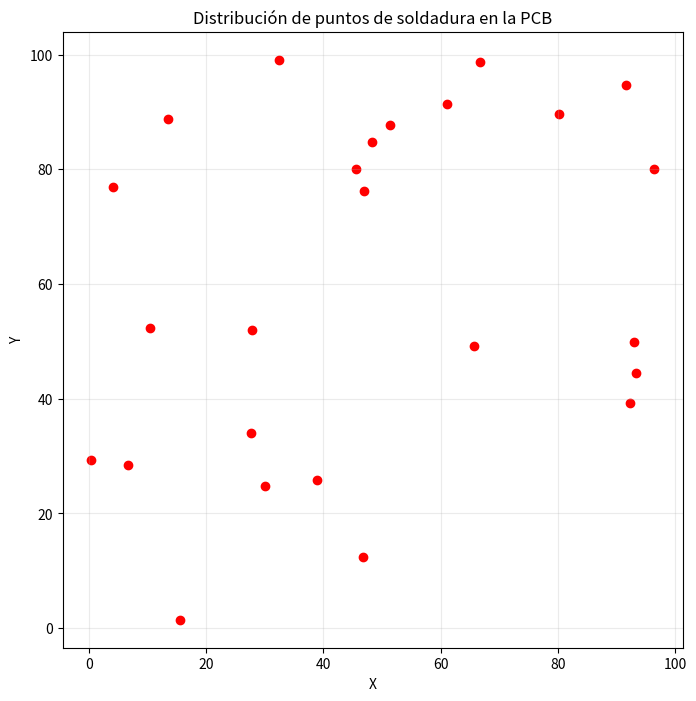
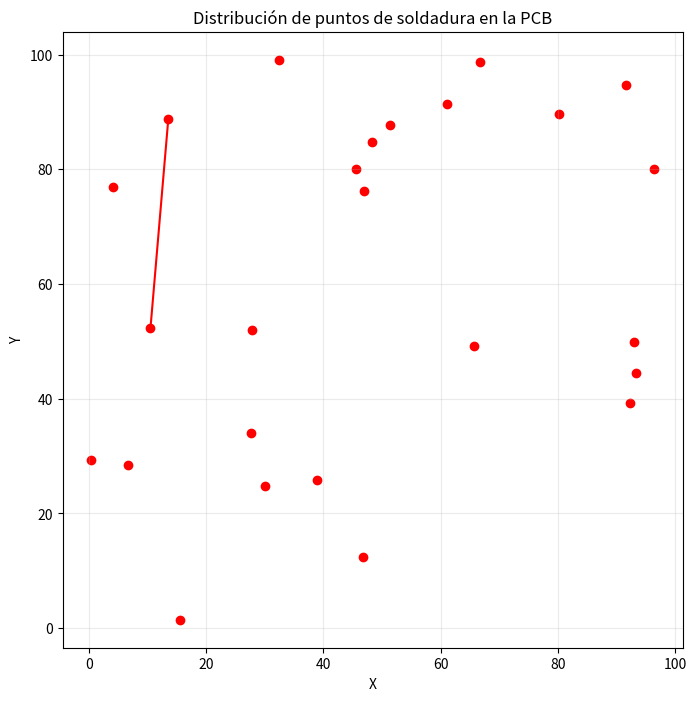
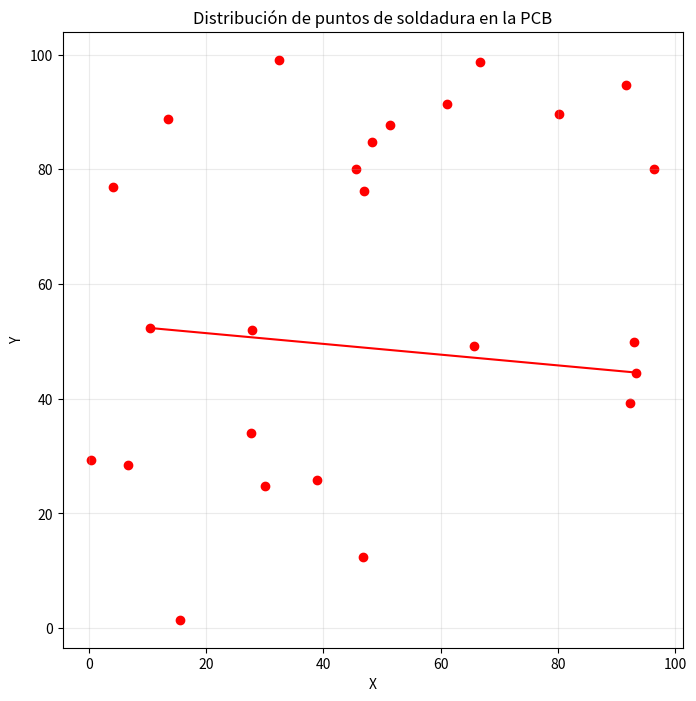
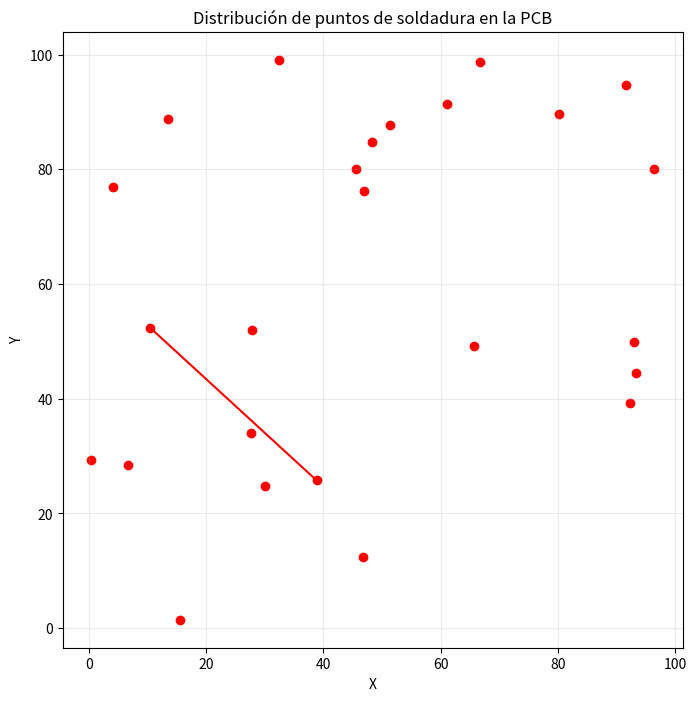
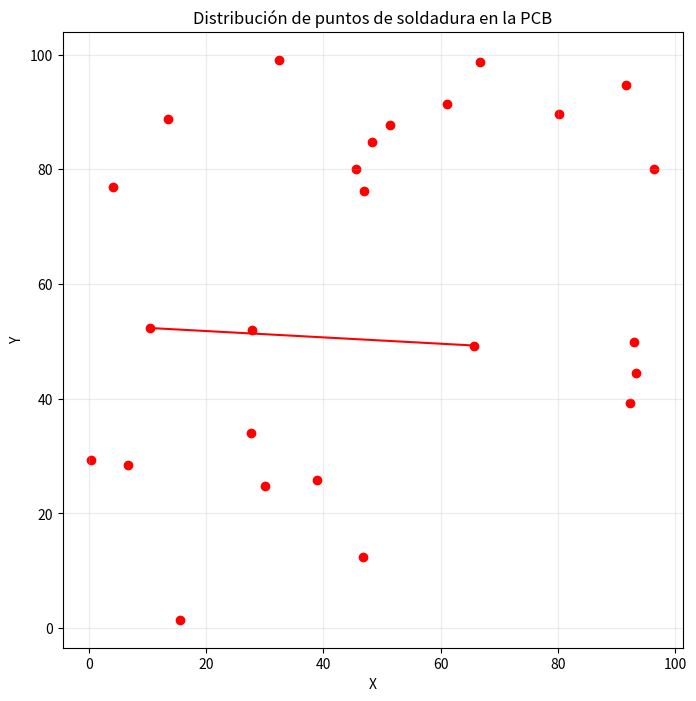
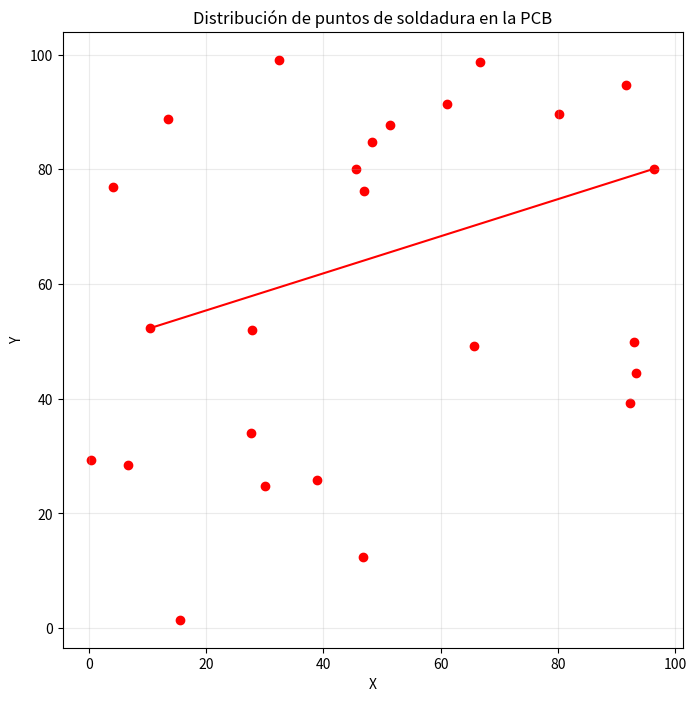
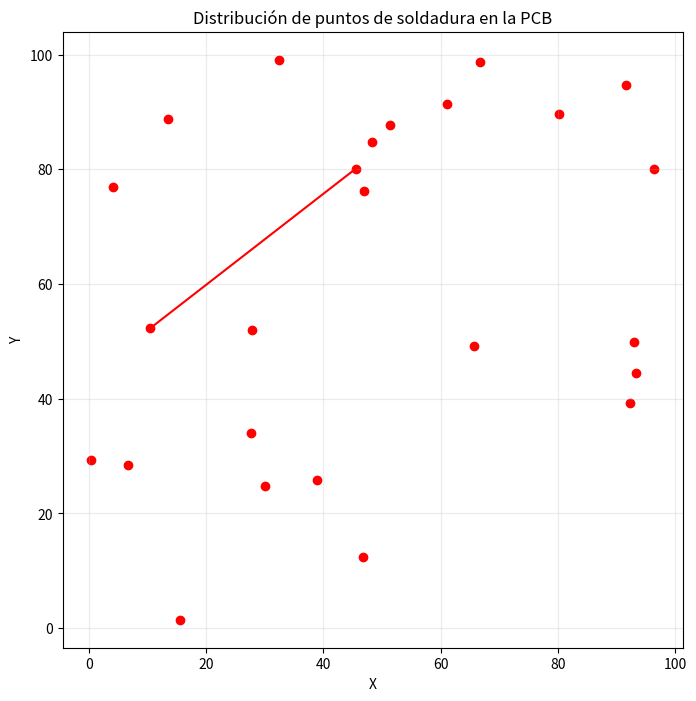
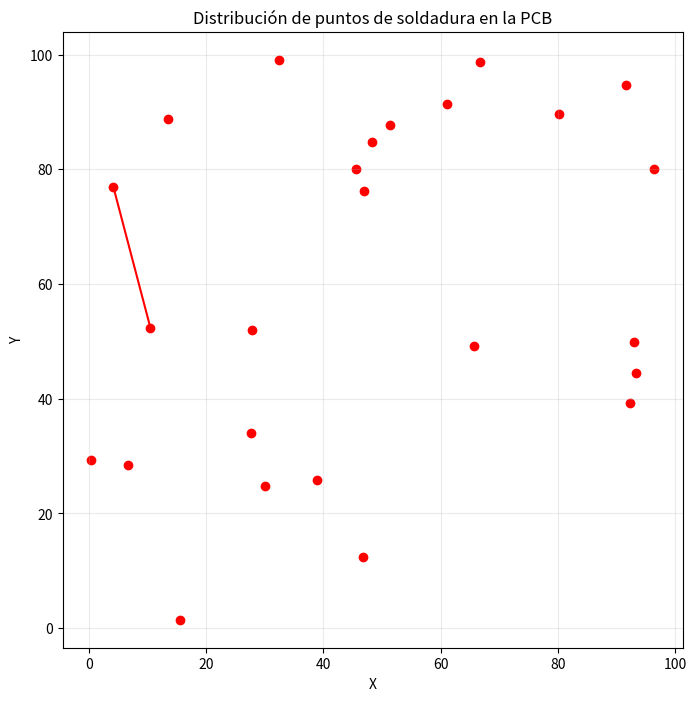
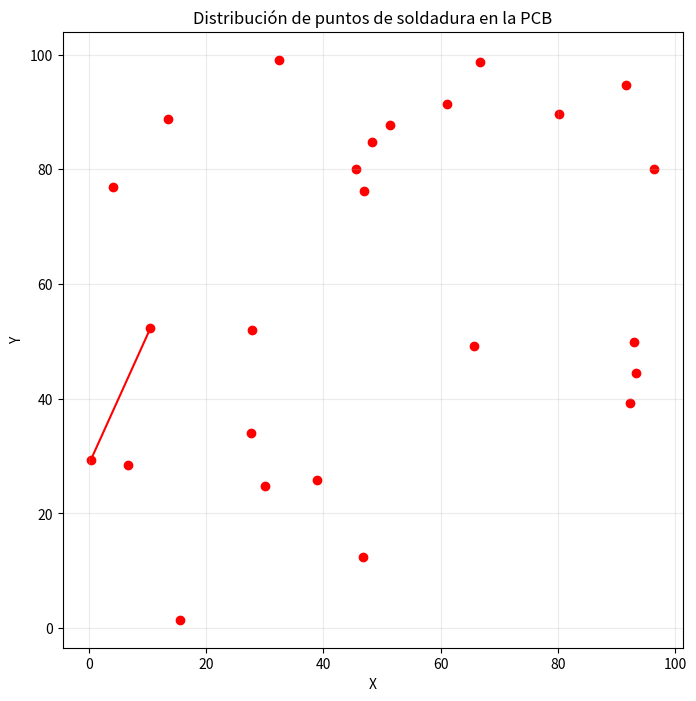
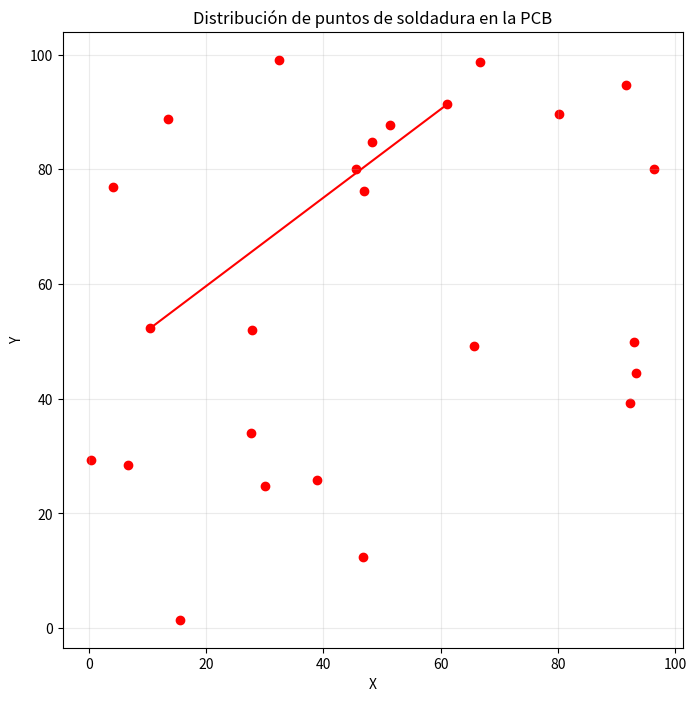
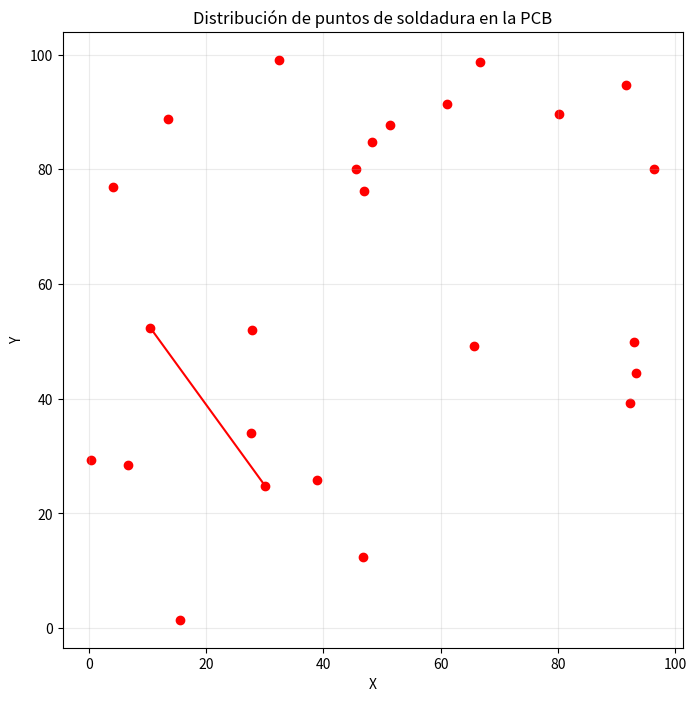
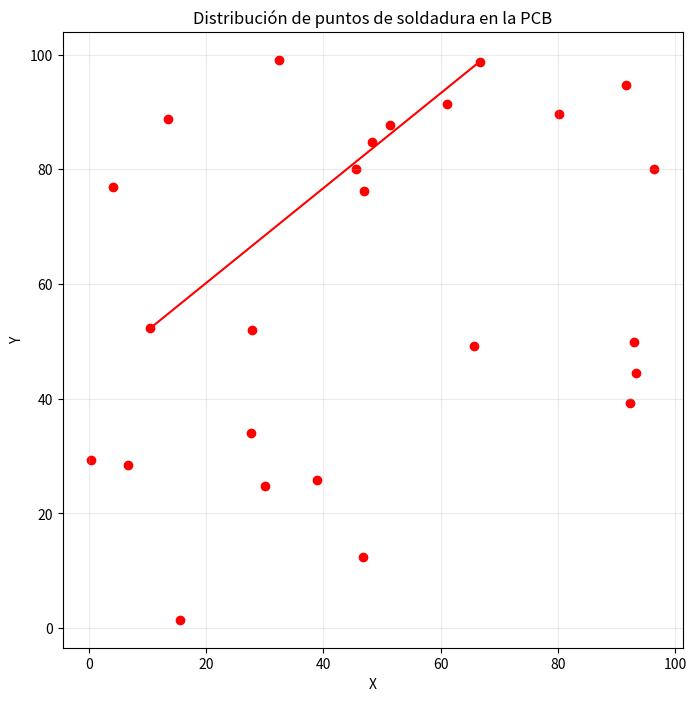
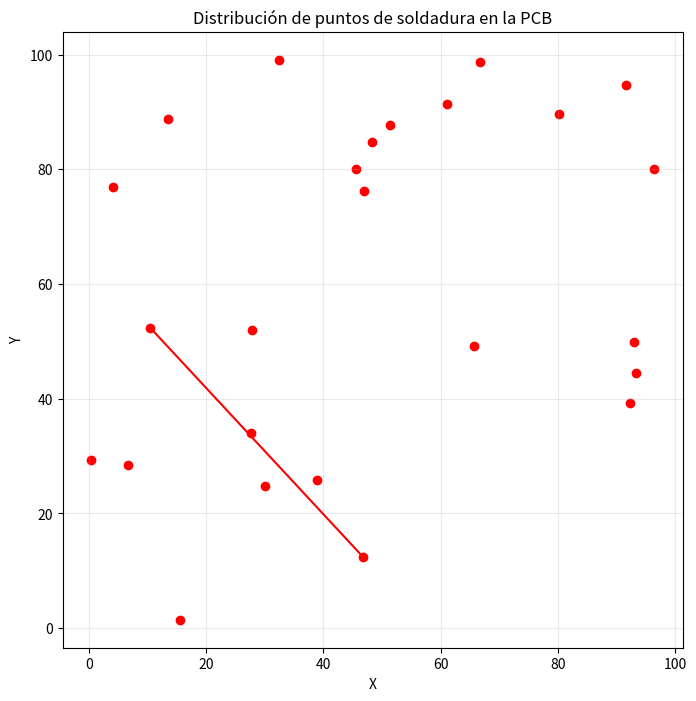
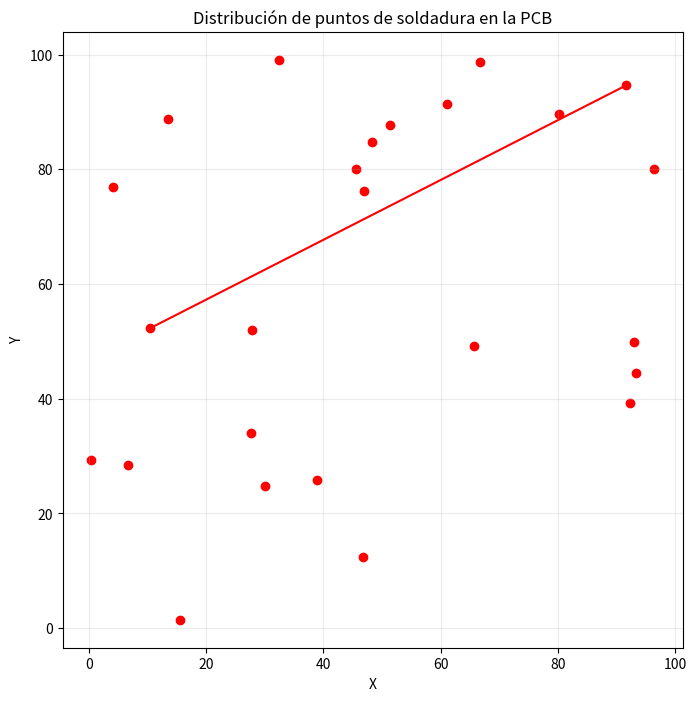
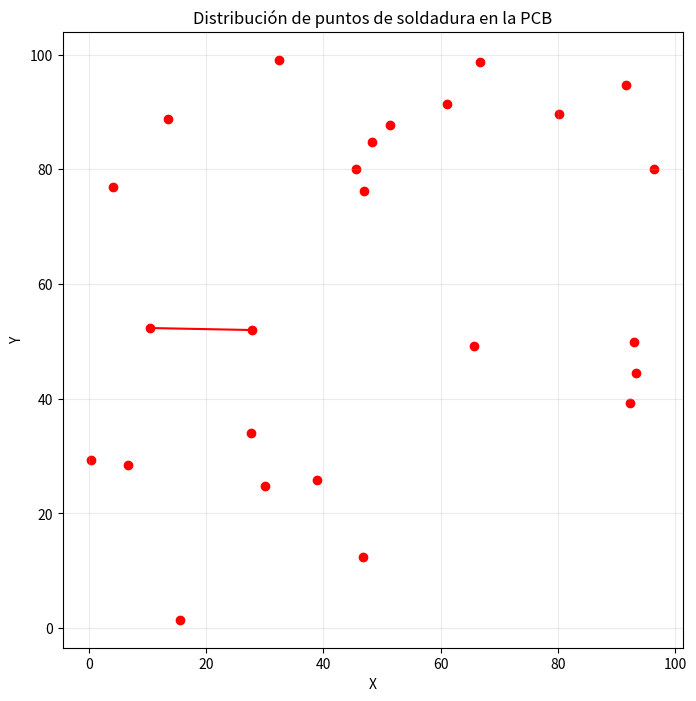
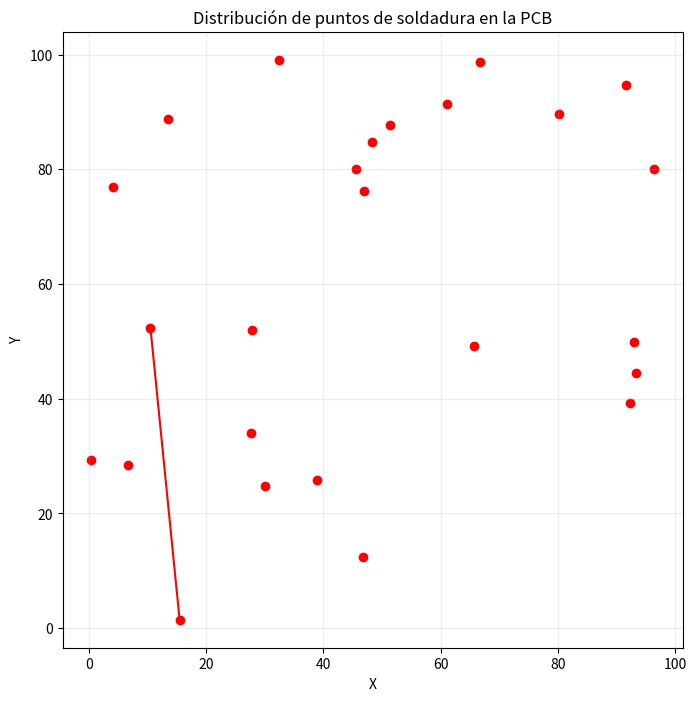

Reproduce these figures in Python, in order.
# Cargar librerías necesarias
# ---------------------------
import numpy as np
import matplotlib.pyplot as plt
# Configuraciones iniciales
# -------------------------

# Conjunto de datos (simulados)
# -----------------------------
np.random.seed(2025)

# Parámetros del problema
n_puntos = 25

# Generación de coordenadas
puntos = np.random.uniform(low = 0, high = 100, size = (n_puntos, 2))
print("Primeros 5 puntos de soldadura:\n", puntos[:5])

# Visualización inicial de los puntos
fig, ax = plt.subplots(figsize = (8, 8))
ax.scatter(puntos[:, 0], puntos[:, 1], color = "red", marker = "o")
ax.set_title("Distribución de puntos de soldadura en la PCB")
ax.set_xlabel("X")
ax.set_ylabel("Y")
plt.grid(True, alpha = 0.25)
plt.show()

# Definición del función objetivo
# -------------------------------
def distancia_total(ruta, coordenadas):
    distancia = 0.0
    n_puntos = len(ruta)
    for i in range(n_puntos):
        # Índice punto actual
        id_actual = ruta[i]
        # Índice siguiente punto
        id_siguiente = ruta[(i + 1) % n_puntos]
        # Coordenadas de los puntos
        p1 = coordenadas[id_actual]
        p2 = coordenadas[id_siguiente]
        # Distancia Euclidiana
        d = np.sqrt(np.sum((p1 - p2)**2))
        distancia = distancia + d
    return distancia

# Calcular distancia de una ruta aleatoria inicial
ruta_inicial = np.arange(n_puntos) # [0, 1, 2, ..., 24]
np.random.shuffle(ruta_inicial)
distancia_inicial = distancia_total(ruta_inicial, puntos)
print(f"Distancia (aleatoria): {distancia_inicial:.2f}")


punto_x = np.array(puntos[:,0])
punto_y = np.array(puntos[:,1]) 
print(punto_x)
print(punto_y)

i = 1
j = 0
for j in range(j,n_puntos):
    D_s = 100
    for i in range(i,n_puntos):
        D_x = punto_x[i] - punto_x[j]
        D_x = D_x*D_x
        #print(D_x)
        D_y = punto_y[i] - punto_y[j]
        D_y = D_y*D_y
        #print(D_y)
        D = D_x + D_y
        D = D**(1/2)
        print(D)
        if D<D_s :
            D_s = D

    Linea_x=[punto_x[j],punto_x[i]]
    Linea_y=[punto_y[j],punto_y[i]]
    fig, ax2 = plt.subplots(figsize = (8, 8))
    ax2.scatter(puntos[:, 0], puntos[:, 1], color = "red", marker = "o")
    ax2.plot(Linea_x,Linea_y, color="red")
    ax2.set_title("Distribución de puntos de soldadura en la PCB")
    ax2.set_xlabel("X")
    ax2.set_ylabel("Y")
    plt.grid(True, alpha = 0.25)
    plt.show()